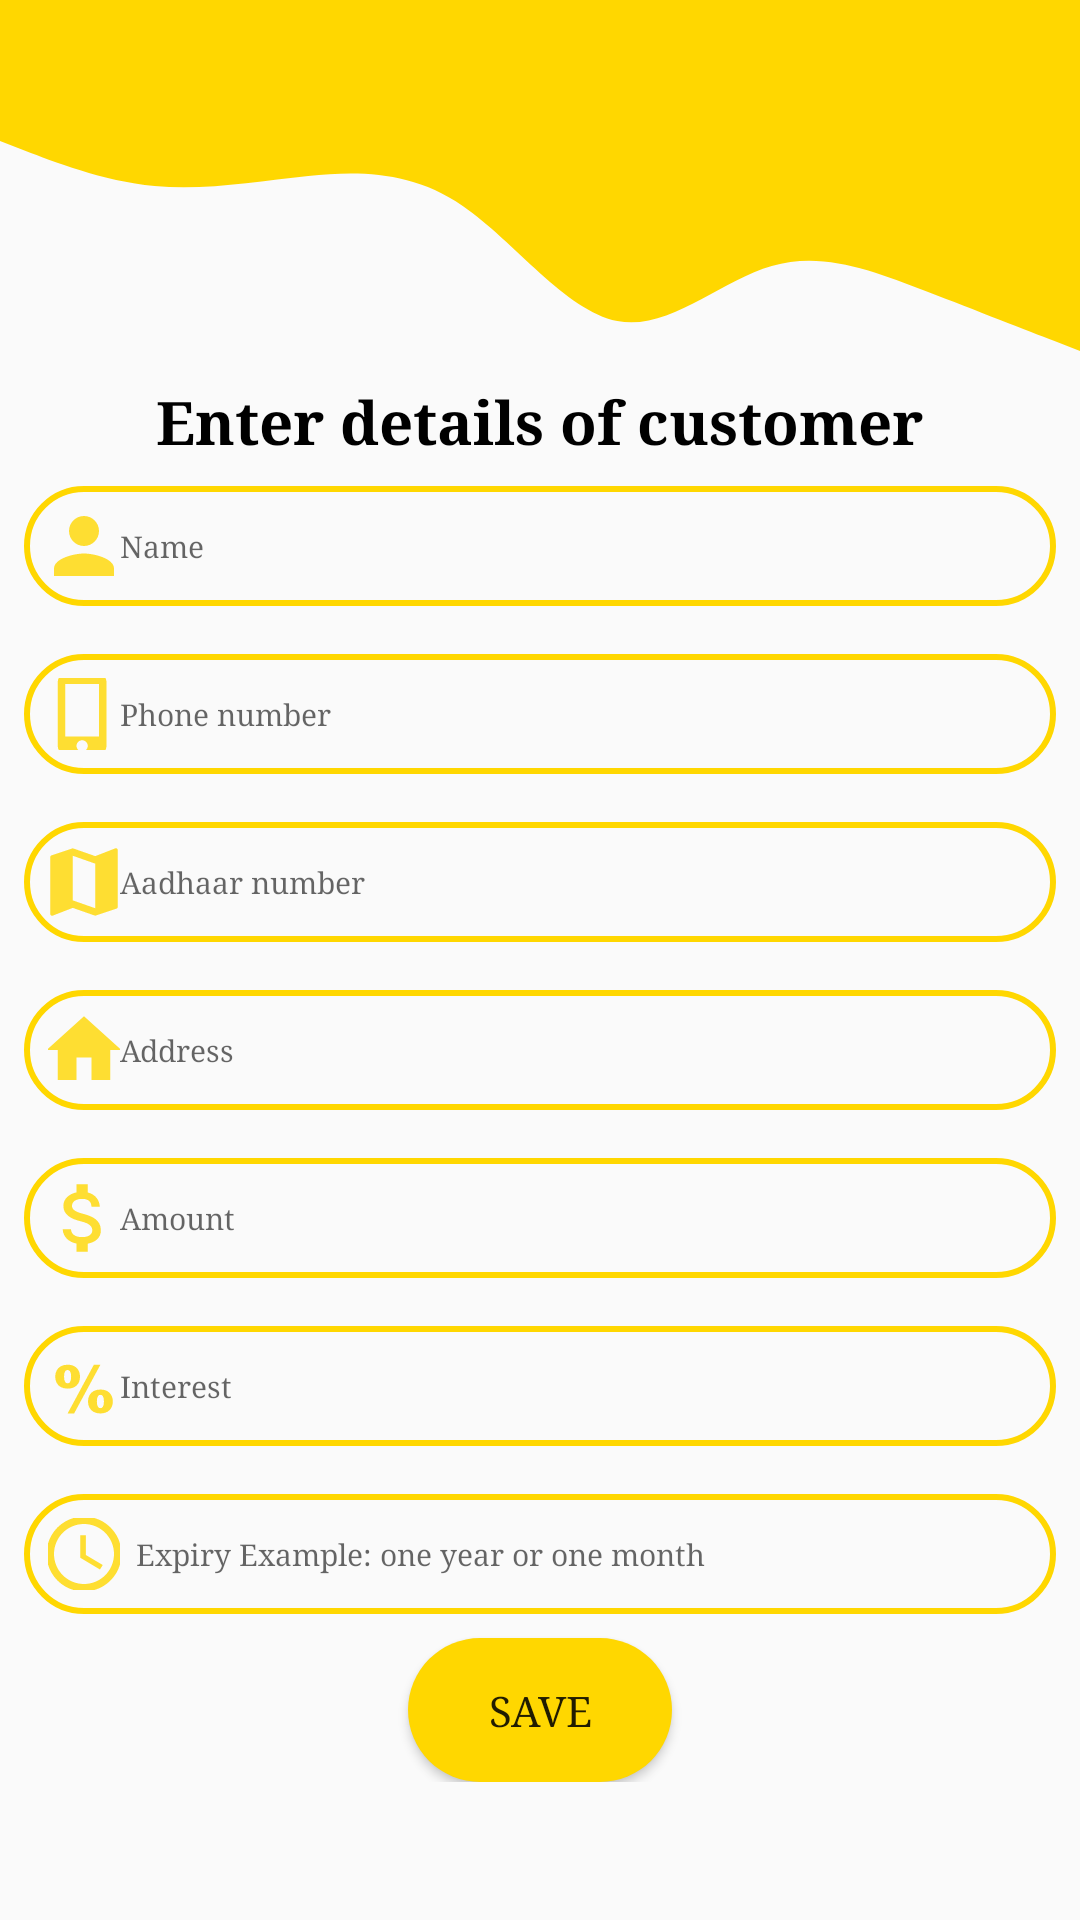

Reconstruct the res/layout file that produces this screen, plus the resources it refers to.
<!-- AndroidManifest.xml: application theme AppTheme -->
<!-- res/layout/fragment_enterdetails.xml -->
<?xml version="1.0" encoding="utf-8"?>
<LinearLayout xmlns:android="http://schemas.android.com/apk/res/android"
    xmlns:tools="http://schemas.android.com/tools"
    android:layout_width="match_parent"
    android:layout_height="match_parent"
    tools:context=".fragments.enterdetails"
    android:orientation="vertical">
    <View
        android:id="@+id/view"
        android:layout_width="match_parent"
        android:layout_height="27dp"
        android:background="#FFD700"
        tools:ignore="MissingConstraints" />
    <View
        android:id="@+id/view4"
        android:layout_width="match_parent"
        android:layout_height="100dp"
        android:background="@drawable/ic_y4w"
        tools:ignore="MissingConstraints" />


    <RelativeLayout
        android:layout_width="wrap_content"
        android:layout_height="wrap_content"
        android:layout_below="@+id/ll1"
        android:id="@+id/rl1"
        tools:ignore="MissingConstraints">

        <androidx.core.widget.NestedScrollView
        android:layout_width="match_parent"
        android:layout_height="wrap_content"
        android:scrollbarSize="25sp"
        android:id="@+id/nestscroll">

            <ScrollView
                android:layout_width="match_parent"
                android:layout_height="wrap_content"
                android:scrollbarSize="2dp">
    <LinearLayout
        android:layout_width="match_parent"
        android:layout_height="wrap_content"
        android:orientation="vertical">

        <TextView
            android:layout_width="wrap_content"
            android:layout_height="wrap_content"
            android:layout_gravity="center"
            android:fontFamily="serif"
            android:text="Enter details of customer"
            android:textColor="#000"
            android:textSize="20sp"
            android:textStyle="bold" />

        <EditText
            android:id="@+id/edtName"
            android:layout_width="match_parent"
            android:layout_height="wrap_content"
            android:layout_margin="8dp"
            android:background="@drawable/input_bg"
            android:drawableLeft="@drawable/ic_name"
            android:fontFamily="serif"
            android:hint="Name"
            android:padding="8dp"
            android:paddingLeft="20dp"
            android:paddingTop="10dp"
            android:paddingRight="10dp"
            android:paddingBottom="10dp"
            android:textColor="#000000"
            android:textSize="10dp" />
        <EditText
            android:id="@+id/edtPhone"
            android:layout_width="match_parent"
            android:layout_height="wrap_content"
            android:layout_margin="8dp"
            android:background="@drawable/input_bg"
            android:drawableLeft="@drawable/ic_phone"
            android:fontFamily="serif"
            android:hint="Phone number"
            android:padding="8dp"
            android:paddingLeft="20dp"
            android:paddingTop="10dp"
            android:paddingRight="10dp"
            android:paddingBottom="10dp"
            android:textColor="#000000"
            android:textSize="10dp" />

        <EditText
            android:id="@+id/edtaadhar"
            android:layout_width="match_parent"
            android:layout_height="wrap_content"
            android:layout_margin="8dp"
            android:background="@drawable/input_bg"
            android:drawableLeft="@drawable/ic_aadhar"
            android:fontFamily="serif"
            android:hint="Aadhaar number"
            android:padding="8dp"
            android:paddingLeft="20dp"
            android:paddingTop="10dp"
            android:paddingRight="10dp"
            android:paddingBottom="10dp"
            android:textColor="#000000"
            android:textSize="10dp" />

        <EditText
            android:id="@+id/edtAddress"
            android:layout_width="match_parent"
            android:layout_height="wrap_content"
            android:layout_margin="8dp"
            android:background="@drawable/input_bg"
            android:drawableLeft="@drawable/ic_address"
            android:fontFamily="serif"
            android:hint="Address"
            android:padding="8dp"
            android:paddingLeft="20dp"
            android:paddingTop="10dp"
            android:paddingRight="10dp"
            android:paddingBottom="10dp"
            android:textColor="#000000"
            android:textSize="10dp" />

        <EditText
            android:id="@+id/edtamount"
            android:layout_width="match_parent"
            android:layout_height="wrap_content"
            android:layout_margin="8dp"
            android:background="@drawable/input_bg"
            android:drawableLeft="@drawable/ic_amount"
            android:fontFamily="serif"
            android:hint="Amount"
            android:padding="8dp"
            android:paddingLeft="20dp"
            android:paddingTop="10dp"
            android:paddingRight="10dp"
            android:paddingBottom="10dp"
            android:textColor="#000000"
            android:textSize="10dp" />

        <EditText
            android:id="@+id/edtinterest"
            android:layout_width="match_parent"
            android:layout_height="wrap_content"
            android:layout_margin="8dp"
            android:background="@drawable/input_bg"
            android:drawableLeft="@drawable/ic_interest"
            android:fontFamily="serif"
            android:hint="Interest"
            android:padding="8dp"
            android:paddingLeft="20dp"
            android:paddingTop="10dp"
            android:paddingRight="10dp"
            android:paddingBottom="10dp"
            android:textColor="#000000"
            android:textSize="10dp" />

        <EditText
            android:id="@+id/gap"
            android:layout_width="match_parent"
            android:layout_height="wrap_content"
            android:layout_margin="8dp"
            android:background="@drawable/input_bg"
            android:drawableLeft="@drawable/ic_gap"
            android:fontFamily="serif"
            android:hint="  Expiry Example: one year or one month "
            android:padding="8dp"
            android:paddingLeft="20dp"
            android:paddingTop="10dp"
            android:paddingRight="10dp"
            android:paddingBottom="10dp"
            android:textColor="#000000"
            android:textSize="10dp" />

        <Button
            android:id="@+id/BtnSave"
            android:layout_width="wrap_content"
            android:layout_height="wrap_content"
            android:layout_gravity="center"
            android:background="@drawable/btn_bg"
            android:fontFamily="serif"
            android:text="Save" />
    </LinearLayout>
        </ScrollView>

    </androidx.core.widget.NestedScrollView>

    </RelativeLayout>

</LinearLayout>
<!-- resources referenced by this layout -->
<resources>
  <!-- drawable btn_bg (drawable) -->
  <?xml version="1.0" encoding="utf-8"?>
  <shape xmlns:android="http://schemas.android.com/apk/res/android">
  <solid android:color="#ffd700"/>
      <corners android:radius="70dp"/>
  </shape>
  <!-- drawable ic_address (drawable-anydpi) -->
  <vector xmlns:android="http://schemas.android.com/apk/res/android"
      android:width="24dp"
      android:height="24dp"
      android:viewportWidth="24"
      android:viewportHeight="24"
      android:tint="#FFD700"
      android:alpha="0.8">
    <group android:scaleX="1.25"
        android:scaleY="1.25"
        android:translateX="-3"
        android:translateY="-3">
      <path
          android:fillColor="@android:color/white"
          android:pathData="M10,20v-6h4v6h5v-8h3L12,3 2,12h3v8z"/>
    </group>
  </vector>
  <!-- drawable ic_name (drawable-anydpi) -->
  <vector xmlns:android="http://schemas.android.com/apk/res/android"
      android:width="24dp"
      android:height="24dp"
      android:viewportWidth="24"
      android:viewportHeight="24"
      android:tint="#FFD700"
      android:alpha="0.8">
    <group android:scaleX="1.25"
        android:scaleY="1.25"
        android:translateX="-3"
        android:translateY="-3">
      <path
          android:fillColor="@android:color/white"
          android:pathData="M12,12c2.21,0 4,-1.79 4,-4s-1.79,-4 -4,-4 -4,1.79 -4,4 1.79,4 4,4zM12,14c-2.67,0 -8,1.34 -8,4v2h16v-2c0,-2.66 -5.33,-4 -8,-4z"/>
    </group>
  </vector>
  <!-- drawable ic_phone (drawable-anydpi) -->
  <vector xmlns:android="http://schemas.android.com/apk/res/android"
      android:width="24dp"
      android:height="24dp"
      android:viewportWidth="24"
      android:viewportHeight="24"
      android:tint="#FFD700"
      android:alpha="0.8">
    <group android:scaleX="1.25"
        android:scaleY="1.25"
        android:translateX="-3"
        android:translateY="-3">
      <path
          android:fillColor="@android:color/white"
          android:pathData="M15.5,1h-8C6.12,1 5,2.12 5,3.5v17C5,21.88 6.12,23 7.5,23h8c1.38,0 2.5,-1.12 2.5,-2.5v-17C18,2.12 16.88,1 15.5,1zM11.5,22c-0.83,0 -1.5,-0.67 -1.5,-1.5s0.67,-1.5 1.5,-1.5 1.5,0.67 1.5,1.5 -0.67,1.5 -1.5,1.5zM16,18L7,18L7,4h9v14z"/>
    </group>
  </vector>
  <!-- drawable ic_y4w (drawable) -->
  <vector xmlns:android="http://schemas.android.com/apk/res/android"
      android:width="1440dp"
      android:height="320dp"
      android:viewportWidth="1440"
      android:viewportHeight="320">
    <path
        android:pathData="M0,64L34.3,74.7C68.6,85 137,107 206,112C274.3,117 343,107 411,101.3C480,96 549,96 617,133.3C685.7,171 754,245 823,256C891.4,267 960,213 1029,197.3C1097.1,181 1166,203 1234,224C1302.9,245 1371,267 1406,277.3L1440,288L1440,0L1405.7,0C1371.4,0 1303,0 1234,0C1165.7,0 1097,0 1029,0C960,0 891,0 823,0C754.3,0 686,0 617,0C548.6,0 480,0 411,0C342.9,0 274,0 206,0C137.1,0 69,0 34,0L0,0Z"
        android:fillColor="#ffd700"/>
  </vector>
  <!-- drawable input_bg (drawable) -->
  <?xml version="1.0" encoding="utf-8"?>
  <shape xmlns:android="http://schemas.android.com/apk/res/android">
  <stroke android:color="#ffd700" android:width="2dp"/>
      <corners android:radius="70dp"/>
  
  </shape>
  <style name="AppTheme" parent="Theme.AppCompat.Light.NoActionBar">
          
          <item name="colorPrimary">@color/colorPrimary</item>
          <item name="colorPrimaryDark">@color/colorPrimaryDark</item>
  
      </style>
  <color name="colorPrimary">#ffd700</color>
  <color name="colorPrimaryDark">#ffd700</color>
</resources>
